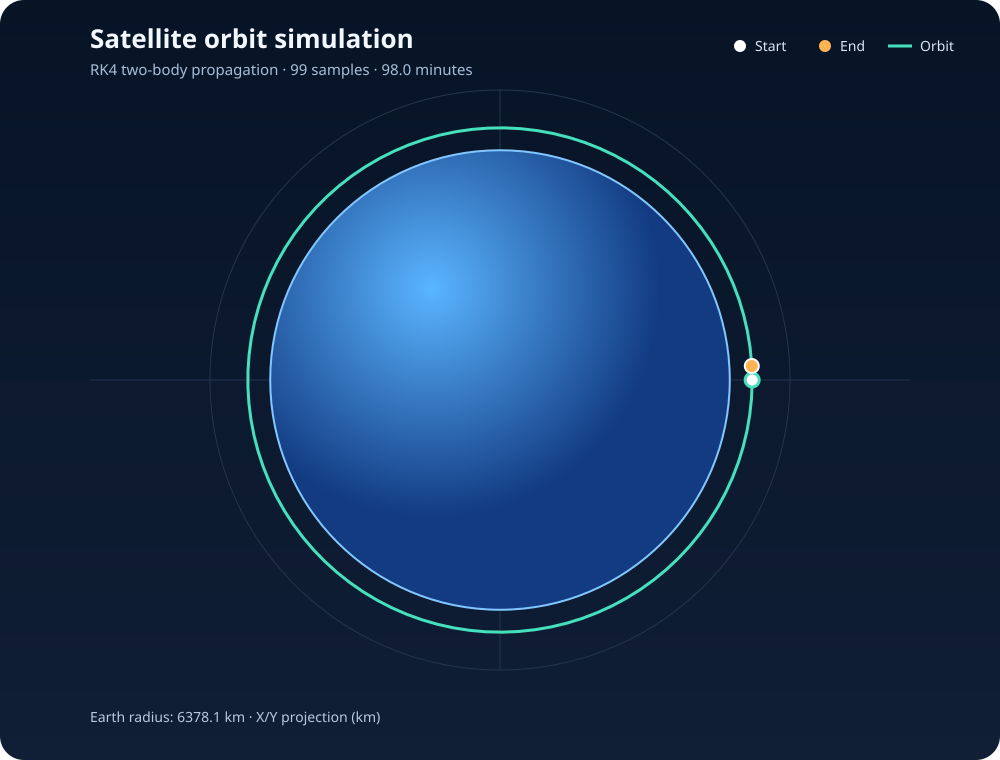

The file beside this chart, header and first rows:
time_s, x_km, y_km, z_km
0, 7000, 0, 0
60, 6985, 452.4, 0
120, 6942, 903, 0
180, 6869, 1350, 0
240, 6767, 1791, 0
300, 6637, 2225, 0
360, 6479, 2649, 0
420, 6295, 3062, 0
480, 6084, 3463, 0
540, 5847, 3849, 0
600, 5586, 4218, 0
660, 5302, 4571, 0
720, 4995, 4904, 0
780, 4668, 5216, 0
840, 4321, 5507, 0
900, 3956, 5775, 0
960, 3574, 6019, 0
1020, 3178, 6237, 0
1080, 2768, 6429, 0
1140, 2347, 6595, 0
1200, 1916, 6733, 0
1260, 1476, 6843, 0
1320, 1031, 6924, 0
1380, 581.3, 6976, 0
1440, 129.2, 6999, 0
1500, -323.4, 6993, 0
1560, -774.7, 6957, 0
1620, -1223, 6892, 0
1680, -1666, 6799, 0
1740, -2102, 6677, 0
1800, -2529, 6527, 0
1860, -2945, 6350, 0
1920, -3350, 6146, 0
1980, -3740, 5917, 0
2040, -4115, 5663, 0
2100, -4472, 5385, 0
2160, -4811, 5085, 0
2220, -5129, 4763, 0
2280, -5427, 4422, 0
2340, -5701, 4062, 0
2400, -5952, 3685, 0
2460, -6177, 3292, 0
2520, -6377, 2886, 0
2580, -6550, 2468, 0
2640, -6696, 2040, 0
2700, -6814, 1602, 0
2760, -6903, 1159, 0
2820, -6964, 710, 0
2880, -6995, 258.4, 0
2940, -6997, -194.2, 0
3000, -6970, -646.1, 0
3060, -6914, -1095, 0
3120, -6829, -1540, 0
3180, -6715, -1978, 0
3240, -6573, -2408, 0
3300, -6403, -2828, 0
3360, -6207, -3236, 0
3420, -5985, -3630, 0
3480, -5738, -4009, 0
3540, -5467, -4372, 0
... 39 more rows
